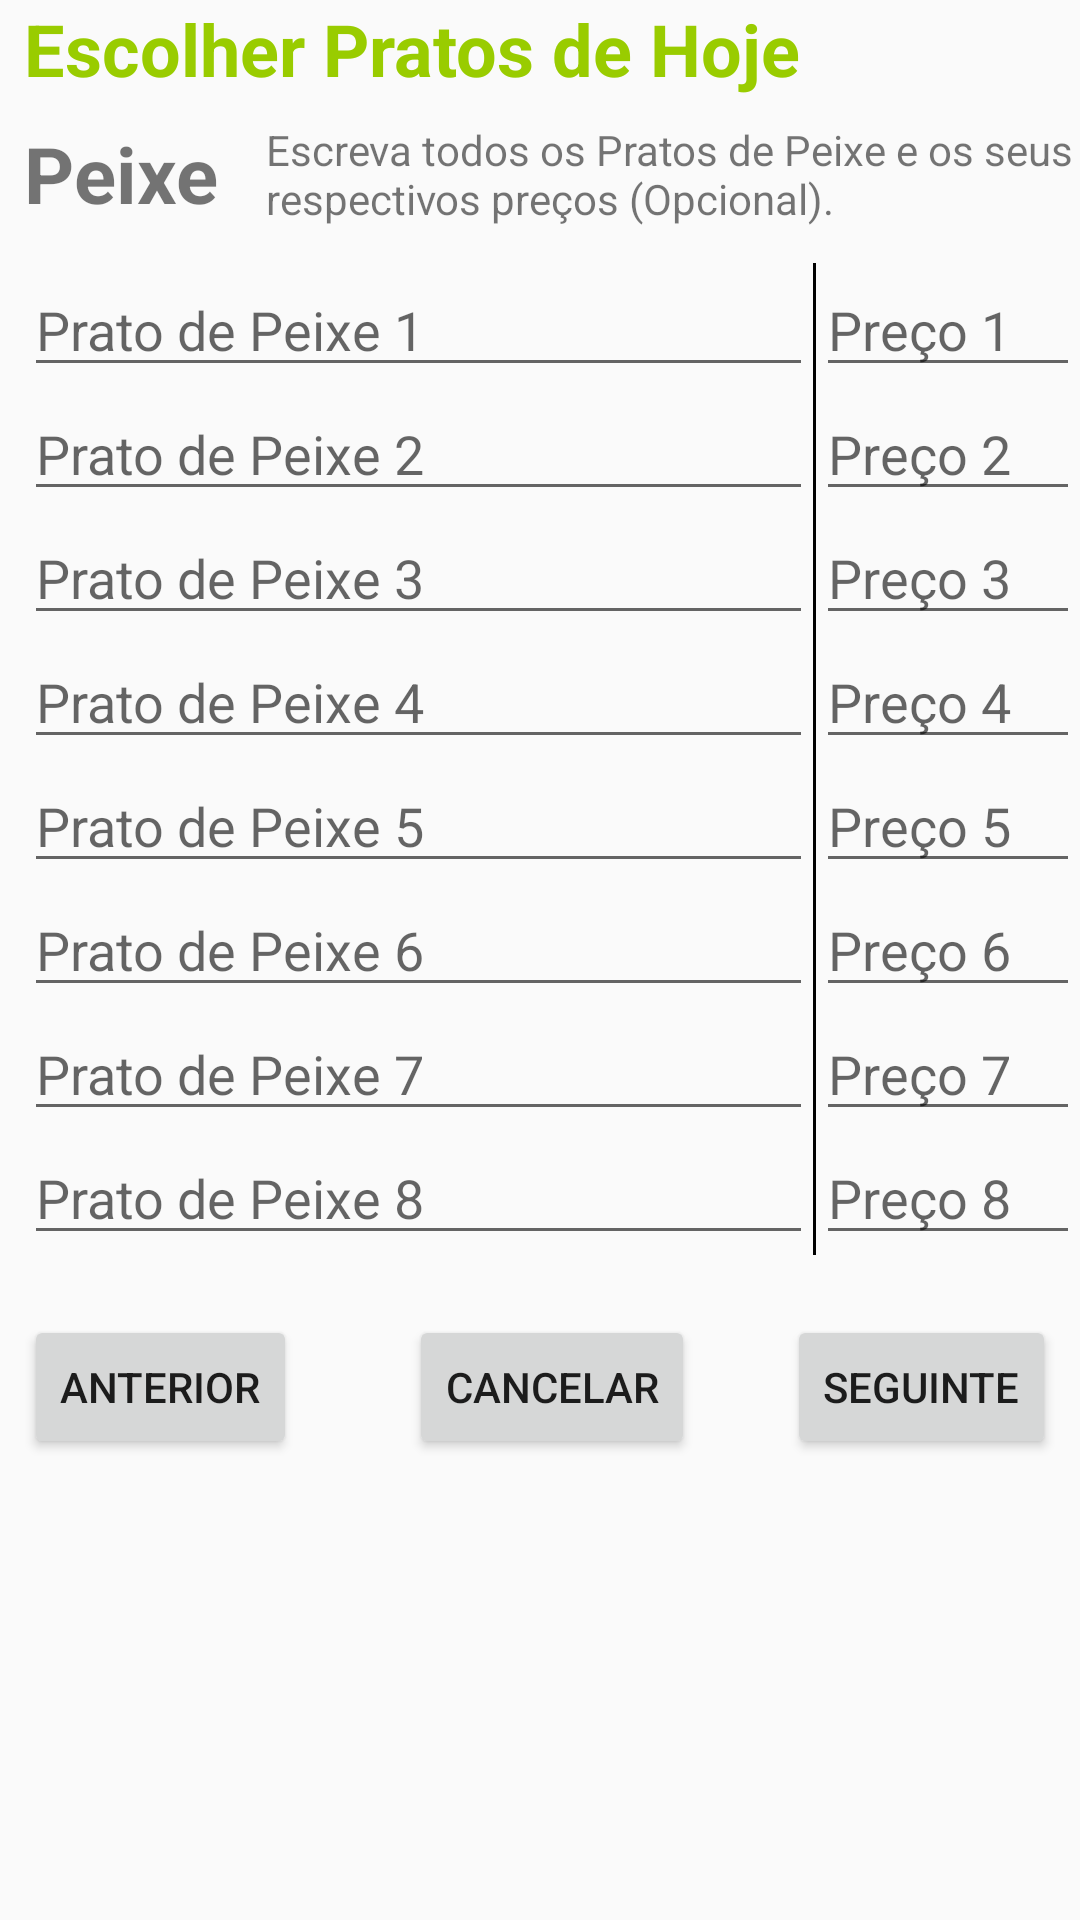

Produce the Android XML layout that renders to this screen, including the resource entries it uses.
<!-- AndroidManifest.xml: application theme AppTheme -->
<!-- res/layout/activity_upload_peixe.xml -->
<?xml version="1.0" encoding="utf-8"?>
<RelativeLayout
    xmlns:android="http://schemas.android.com/apk/res/android"
    xmlns:tools="http://schemas.android.com/tools"
    android:layout_width="match_parent"
    android:layout_height="match_parent"
    tools:context="org.example.snovaisg.myuploadFCT.UploadPagePeixe">

    <LinearLayout
        android:id="@+id/linear_lay1"
        android:layout_width="wrap_content"
        android:layout_height="wrap_content"
        android:orientation="vertical"
        android:paddingLeft="8dp">

        <TextView
            android:id="@+id/textView"
            android:layout_width="wrap_content"
            android:layout_height="wrap_content"
            android:paddingBottom="8dp"
            android:paddingLeft="0dp"
            android:text="Escolher Pratos de Hoje"
            android:textColor="@android:color/holo_green_light"
            android:textSize="24dp"
            android:textStyle="bold" />

        <RelativeLayout
            android:layout_width="wrap_content"
            android:layout_height="wrap_content">


            <TextView
                android:id="@+id/textView3"
                android:layout_width="wrap_content"
                android:layout_height="wrap_content"
                android:text="Peixe"
                android:textSize="26dp"
                android:textStyle="bold" />

            <TextView
                android:id="@+id/textView4"
                android:layout_width="wrap_content"
                android:layout_height="wrap_content"
                android:layout_toRightOf="@id/textView3"
                android:paddingBottom="12dp"
                android:paddingLeft="16dp"
                android:text="Escreva todos os Pratos de Peixe e os seus respectivos preços (Opcional)." />
        </RelativeLayout>

        <ScrollView
            android:layout_width="match_parent"
            android:layout_height="match_parent">

            <LinearLayout
                android:layout_width="match_parent"
                android:layout_height="wrap_content"
                android:orientation="vertical">

            <LinearLayout
                android:layout_width="match_parent"
                android:layout_height="wrap_content"
                android:orientation="horizontal">

                <LinearLayout
                    android:layout_width="0dp"
                    android:layout_height="match_parent"
                    android:layout_weight="3"
                    android:orientation="vertical">

                    <EditText
                        android:id="@+id/peixe1"
                        android:layout_width="match_parent"
                        android:layout_height="wrap_content"
                        android:ems="10"
                        android:hint="Prato de Peixe 1"
                        android:inputType="text" />

                    <EditText
                        android:id="@+id/peixe2"
                        android:layout_width="match_parent"
                        android:layout_height="wrap_content"
                        android:ems="10"
                        android:hint="Prato de Peixe 2"
                        android:inputType="text" />

                    <EditText
                        android:id="@+id/peixe3"
                        android:layout_width="match_parent"
                        android:layout_height="wrap_content"
                        android:ems="10"
                        android:hint="Prato de Peixe 3"
                        android:inputType="text" />

                    <EditText
                        android:id="@+id/peixe4"
                        android:layout_width="match_parent"
                        android:layout_height="wrap_content"
                        android:ems="10"
                        android:hint="Prato de Peixe 4"
                        android:inputType="text" />

                    <EditText
                        android:id="@+id/peixe5"
                        android:layout_width="match_parent"
                        android:layout_height="wrap_content"
                        android:ems="10"
                        android:hint="Prato de Peixe 5"
                        android:inputType="text" />

                    <EditText
                        android:id="@+id/peixe6"
                        android:layout_width="match_parent"
                        android:layout_height="wrap_content"
                        android:ems="10"
                        android:hint="Prato de Peixe 6"
                        android:inputType="text" />

                    <EditText
                        android:id="@+id/peixe7"
                        android:layout_width="match_parent"
                        android:layout_height="wrap_content"
                        android:layout_below="@+id/prato6"
                        android:ems="10"
                        android:hint="Prato de Peixe 7"
                        android:inputType="text" />

                    <EditText
                        android:id="@+id/peixe8"
                        android:layout_width="match_parent"
                        android:layout_height="wrap_content"
                        android:ems="10"
                        android:hint="Prato de Peixe 8"
                        android:inputType="text" />

                </LinearLayout>

                <LinearLayout
                    android:layout_width="1dp"
                    android:layout_height="match_parent"
                    android:background="@android:color/background_dark"
                    android:orientation="vertical"/>

                <LinearLayout
                    android:layout_width="0dp"
                    android:layout_height="match_parent"
                    android:layout_weight="1"
                    android:orientation="vertical">

                    <EditText
                        android:id="@+id/precoPeixe1"
                        android:layout_width="match_parent"
                        android:layout_height="wrap_content"
                        android:ems="10"
                        android:hint="Preço 1"
                        android:inputType="text" />

                    <EditText
                        android:id="@+id/precoPeixe2"
                        android:layout_width="match_parent"
                        android:layout_height="wrap_content"
                        android:layout_below="@+id/prato1"
                        android:ems="10"
                        android:hint="Preço 2"
                        android:inputType="text" />

                    <EditText
                        android:id="@+id/precoPeixe3"
                        android:layout_width="match_parent"
                        android:layout_height="wrap_content"
                        android:layout_below="@+id/prato2"
                        android:ems="10"
                        android:hint="Preço 3"
                        android:inputType="text" />

                    <EditText
                        android:id="@+id/precoPeixe4"
                        android:layout_width="match_parent"
                        android:layout_height="wrap_content"
                        android:layout_below="@+id/prato3"
                        android:ems="10"
                        android:hint="Preço 4"
                        android:inputType="text" />

                    <EditText
                        android:id="@+id/precoPeixe5"
                        android:layout_width="match_parent"
                        android:layout_height="wrap_content"
                        android:layout_below="@+id/prato4"
                        android:ems="10"
                        android:hint="Preço 5"
                        android:inputType="text" />

                    <EditText
                        android:id="@+id/precoPeixe6"
                        android:layout_width="match_parent"
                        android:layout_height="wrap_content"
                        android:layout_below="@+id/prato5"
                        android:ems="10"
                        android:hint="Preço 6"
                        android:inputType="text" />

                    <EditText
                        android:id="@+id/precoPeixe7"
                        android:layout_width="match_parent"
                        android:layout_height="wrap_content"
                        android:layout_below="@+id/prato6"
                        android:ems="10"
                        android:hint="Preço 7"
                        android:inputType="text" />

                    <EditText
                        android:id="@+id/precoPeixe8"
                        android:layout_width="match_parent"
                        android:layout_height="wrap_content"
                        android:layout_below="@+id/prato7"
                        android:ems="10"
                        android:hint="Preço 8"
                        android:inputType="text" />

                </LinearLayout>

            </LinearLayout>

                <RelativeLayout
                    android:layout_width="match_parent"
                    android:layout_height="wrap_content">

                    <Button
                        android:id="@+id/button14"
                        android:layout_width="wrap_content"
                        android:layout_height="wrap_content"
                        android:layout_alignParentBottom="true"
                        android:layout_centerHorizontal="true"
                        android:layout_marginEnd="8dp"
                        android:layout_marginStart="8dp"
                        android:text="Cancelar" />

                    <Button
                        android:id="@+id/button2"
                        android:layout_width="wrap_content"
                        android:layout_height="wrap_content"
                        android:layout_alignParentBottom="true"
                        android:layout_alignParentEnd="true"
                        android:layout_marginRight="8dp"
                        android:text="Seguinte" />

                    <Button
                        android:id="@+id/button3"
                        android:layout_width="wrap_content"
                        android:layout_height="wrap_content"
                        android:layout_alignParentStart="true"
                        android:layout_alignParentTop="true"
                        android:layout_marginTop="20dp"
                        android:text="ANTERIOR" />

                </RelativeLayout>
            </LinearLayout>

        </ScrollView>

    </LinearLayout>

</RelativeLayout>
<!-- resources referenced by this layout -->
<resources>
  <style name="AppTheme" parent="Theme.AppCompat.Light.NoActionBar">
          
          <item name="colorPrimary">@color/colorPrimary</item>
          <item name="colorPrimaryDark">@color/colorPrimaryDark</item>
          <item name="colorAccent">@color/colorAccent</item>
      </style>
  <color name="colorPrimary">#3F51B5</color>
  <color name="colorPrimaryDark">#303F9F</color>
  <color name="colorAccent">#FF4081</color>
</resources>
